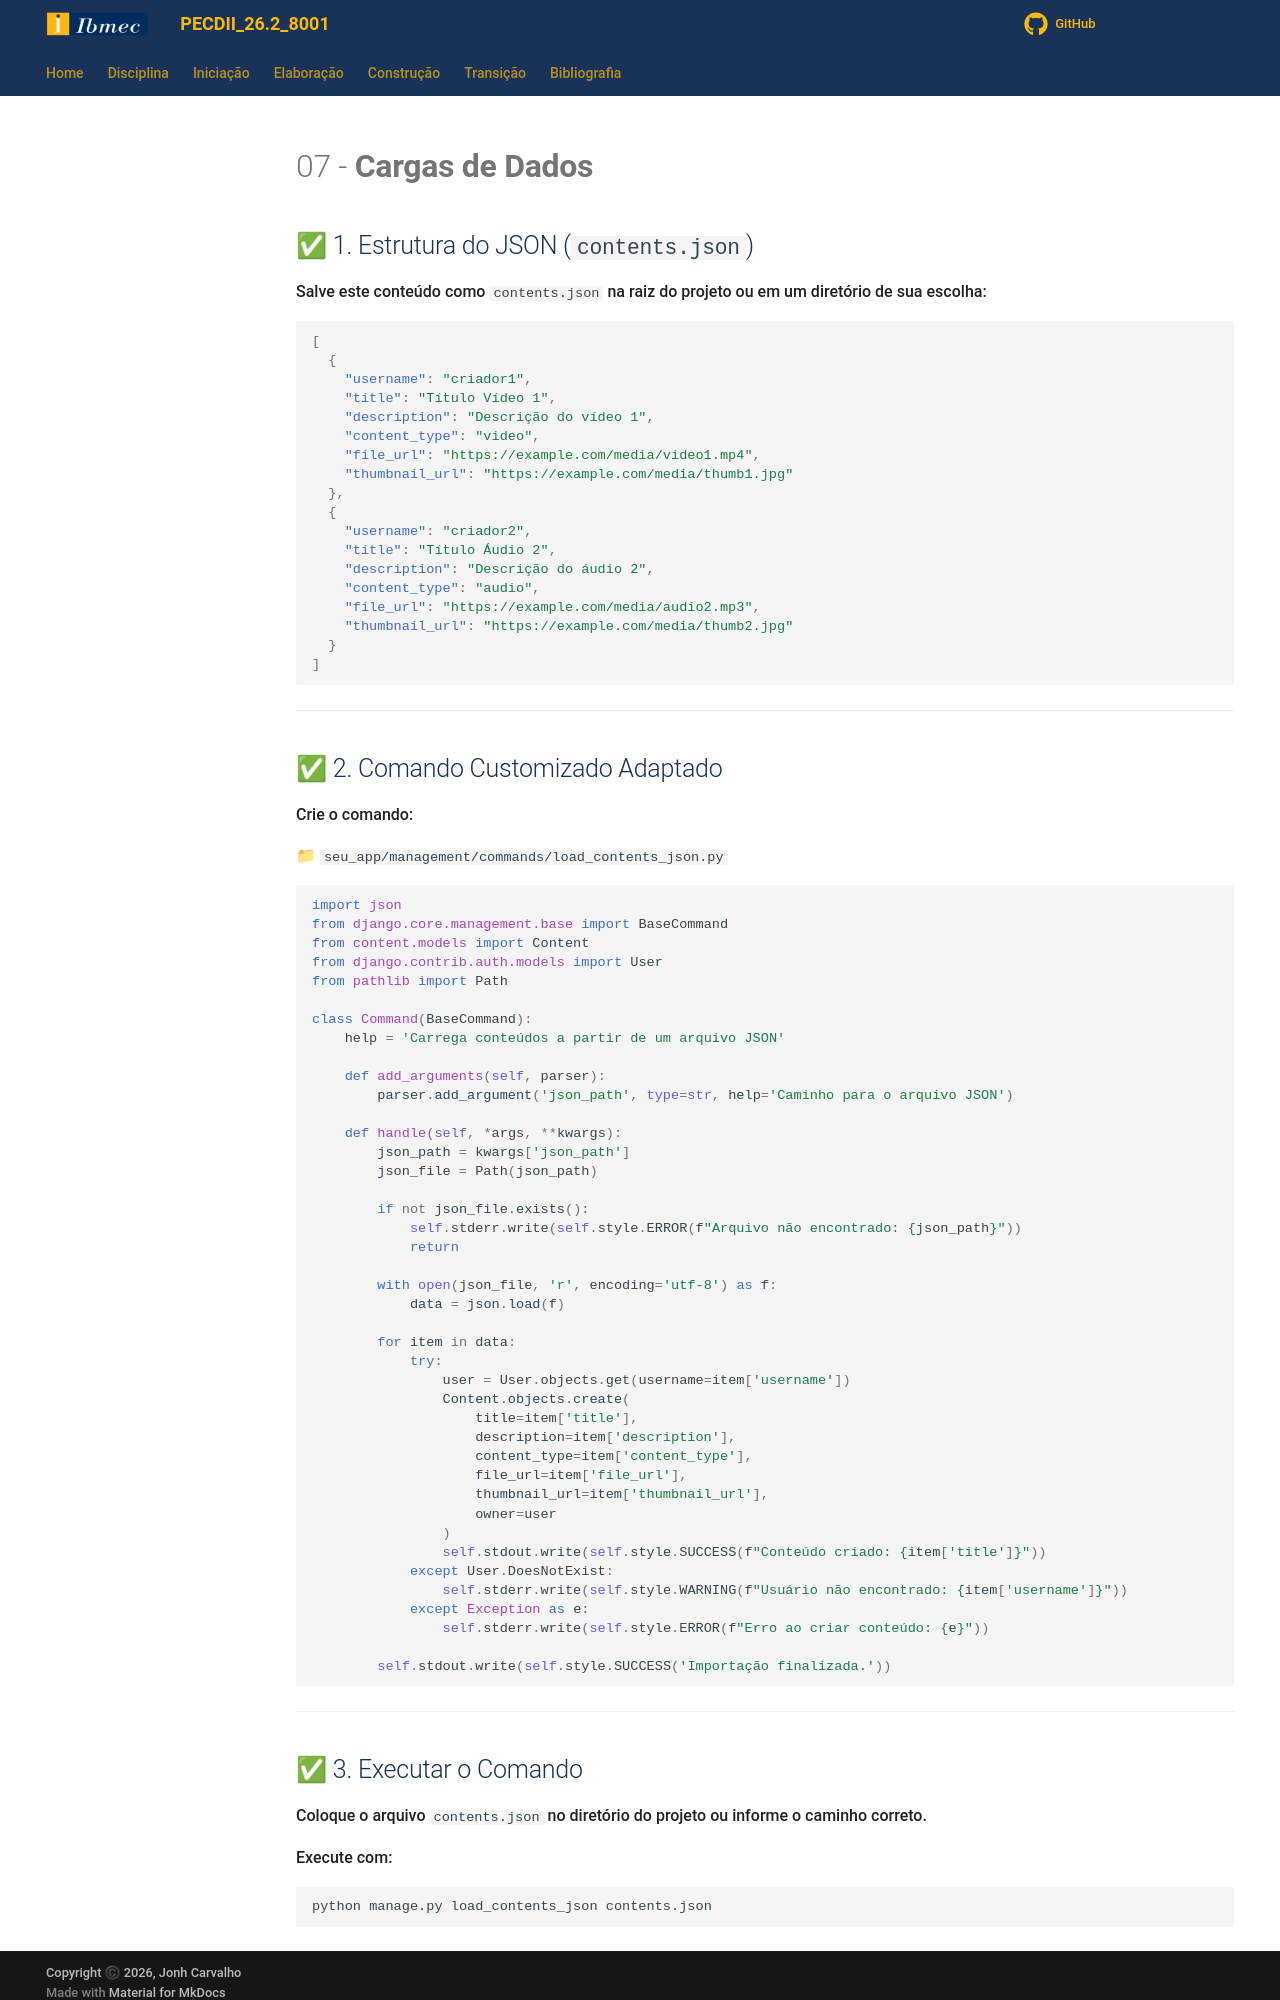

repository: jonh-carvalho/PECDII_26.2_8001 · page: Disciplina/Roteiros/Construcao/Streaming/1117_Carga de Dados/index.html · generator: mkdocs

# 07 - **Cargas de Dados**


## ✅ 1. Estrutura do JSON (`contents.json`)

Salve este conteúdo como `contents.json` na raiz do projeto ou em um diretório de sua escolha:

```json
[
  {
    "username": "criador1",
    "title": "Título Vídeo 1",
    "description": "Descrição do vídeo 1",
    "content_type": "video",
    "file_url": "https://example.com/media/video1.mp4",
    "thumbnail_url": "https://example.com/media/thumb1.jpg"
  },
  {
    "username": "criador2",
    "title": "Título Áudio 2",
    "description": "Descrição do áudio 2",
    "content_type": "audio",
    "file_url": "https://example.com/media/audio2.mp3",
    "thumbnail_url": "https://example.com/media/thumb2.jpg"
  }
]
```

---

## ✅ 2. Comando Customizado Adaptado

Crie o comando:

📁 `seu_app/management/commands/load_contents_json.py`

```python
import json
from django.core.management.base import BaseCommand
from content.models import Content
from django.contrib.auth.models import User
from pathlib import Path

class Command(BaseCommand):
    help = 'Carrega conteúdos a partir de um arquivo JSON'

    def add_arguments(self, parser):
        parser.add_argument('json_path', type=str, help='Caminho para o arquivo JSON')

    def handle(self, *args, **kwargs):
        json_path = kwargs['json_path']
        json_file = Path(json_path)

        if not json_file.exists():
            self.stderr.write(self.style.ERROR(f"Arquivo não encontrado: {json_path}"))
            return

        with open(json_file, 'r', encoding='utf-8') as f:
            data = json.load(f)

        for item in data:
            try:
                user = User.objects.get(username=item['username'])
                Content.objects.create(
                    title=item['title'],
                    description=item['description'],
                    content_type=item['content_type'],
                    file_url=item['file_url'],
                    thumbnail_url=item['thumbnail_url'],
                    owner=user
                )
                self.stdout.write(self.style.SUCCESS(f"Conteúdo criado: {item['title']}"))
            except User.DoesNotExist:
                self.stderr.write(self.style.WARNING(f"Usuário não encontrado: {item['username']}"))
            except Exception as e:
                self.stderr.write(self.style.ERROR(f"Erro ao criar conteúdo: {e}"))

        self.stdout.write(self.style.SUCCESS('Importação finalizada.'))
```

---
